Run: headless pygame with SDL's dummy video driver; simulated clock (each Clock.tick advances the game by its frame time, no real sleeping); random seed 0; keys injected as events and as key.get_pressed() state; no mouse input.
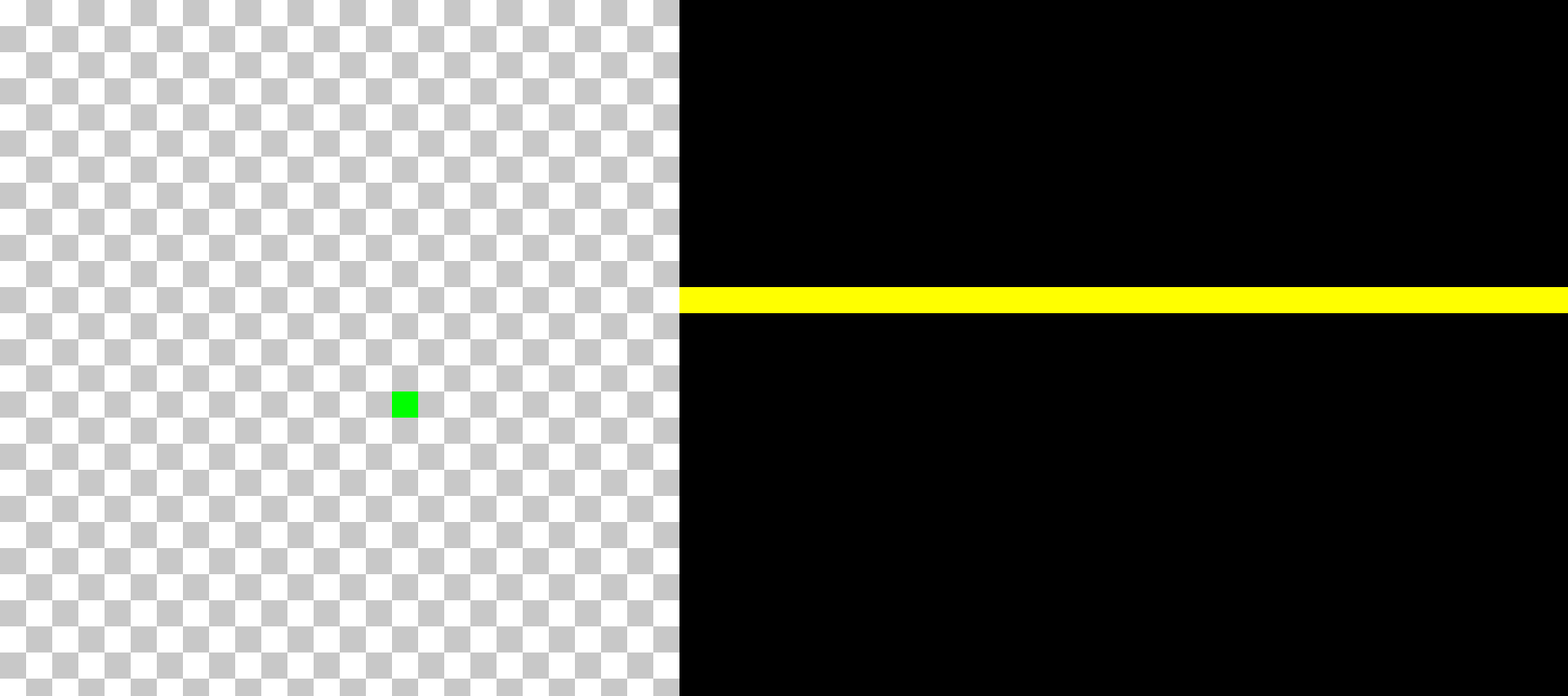
Frame 1 of 4 · flips 1–60 · no input
Frame 2 of 4 · flips 61–180 · tapped SPACE, RETURN · held RIGHT (→), D · screen unchanged from frame 1, image omitted
Frame 3 of 4 · flips 181–300 · held DOWN (↓), S · screen unchanged from frame 2, image omitted
Frame 4 of 4 · flips 301–420 · held LEFT (←), A, UP (↑), W · screen unchanged from frame 3, image omitted

The pygame program that drew these frames:

import pygame
import sys
import time
import random

pygame.init()

# color palette
colorBLACK = (0, 0, 0)
colorGRAY = (200, 200, 200)
colorWHITE = (255, 255, 255)
colorRED = (255, 0, 0)
colorGREEN = (0, 255, 0)
colorBLUE = (0, 0, 255)
colorYELLOW = (255, 255, 0)

WIDTH = 1800
HEIGHT = 800

screen = pygame.display.set_mode((WIDTH, HEIGHT))

FPS = 5
clock = pygame.time.Clock()
SCORE = 0

CELL = 30

def draw_grid():
    for i in range(HEIGHT // CELL):
        for j in range(WIDTH // CELL):
            pygame.draw.rect(screen, colorGRAY, (i * CELL, j * CELL, CELL, CELL), 1)

def draw_grid_chess():
    colors = [colorWHITE, colorGRAY]

    for i in range(HEIGHT // CELL):
        for j in range(WIDTH // CELL):
            pygame.draw.rect(screen, colors[(i + j) % 2], (i * CELL, j * CELL, CELL, CELL))

class Point:
    def __init__(self, x, y):
        self.x = x
        self.y = y

class Snake:
    def __init__(self):
        # Инициализация змеи с тремя точками тела и начальным направлением движения вправо
        self.body = [Point(10, 11), Point(10, 12), Point(10, 13)]
        self.dx = 1  # Изменение координаты x (горизонтальное движение)
        self.dy = 0  # Изменение координаты y (вертикальное движение)

    def move(self):
        # Перемещение тела змеи
        for i in range(len(self.body) - 1, 0, -1):
            self.body[i].x = self.body[i - 1].x
            self.body[i].y = self.body[i - 1].y
        
        # Перемещение головы змеи в соответствии с текущими dx и dy
        self.body[0].x += self.dx
        self.body[0].y += self.dy
    
    def is_out_of_bounds(self, width, height):
        for segment in self.body:
            if segment.x < 0 or segment.x >= width or segment.y < 0 or segment.y >= height:
                return True
        return False

    def draw(self):
        # Отрисовка головы змеи
        head = self.body[0]
        pygame.draw.rect(screen, colorRED, (head.x * CELL, head.y * CELL, CELL, CELL))
        # Отрисовка остального тела змеи
        for segment in self.body[1:]:
            pygame.draw.rect(screen, colorYELLOW, (segment.x * CELL, segment.y * CELL, CELL, CELL))

    def check_collision(self, food):
        # Проверка столкновения головы змеи с едой
        head = self.body[0]
        if head.x == food.pos.x and head.y == food.pos.y:
            # Если столкновение произошло, добавляем новую точку к телу змеи и возвращаем True
            self.body.append(Point(head.x, head.y))
            return True
        return False  # Возвращаем False, если столкновение не произошло


class Food:
    def __init__(self):
        self.pos = Point(15, 15)

    def move(self):
        fruit_position = [random.randrange(1, (WIDTH//10)) * 10, random.randrange(1, (HEIGHT//10)) * 10]

    def draw(self):
        pygame.draw.rect(screen, colorGREEN, (self.pos.x * CELL, self.pos.y * CELL, CELL, CELL))

done = False

snake = Snake()
food = Food()

while not done:
    for event in pygame.event.get():
        if event.type == pygame.QUIT:
            pygame.quit()
            sys.exit()
        if event.type == pygame.KEYDOWN:
            if event.key == pygame.K_RIGHT:
                snake.dx = 1
                snake.dy = 0
            if event.key == pygame.K_LEFT:
                snake.dx = -1
                snake.dy = 0
            if event.key == pygame.K_UP:
                snake.dx = 0
                snake.dy = -1
            if event.key == pygame.K_DOWN:
                snake.dx = 0
                snake.dy = 1

    draw_grid_chess()

    snake.move()
    snake.draw()
    snake.is_out_of_bounds(WIDTH, HEIGHT)
    food.draw()

    if snake.check_collision(food):
        print("Got food!")
    
    pygame.display.flip()
    clock.tick(FPS)
